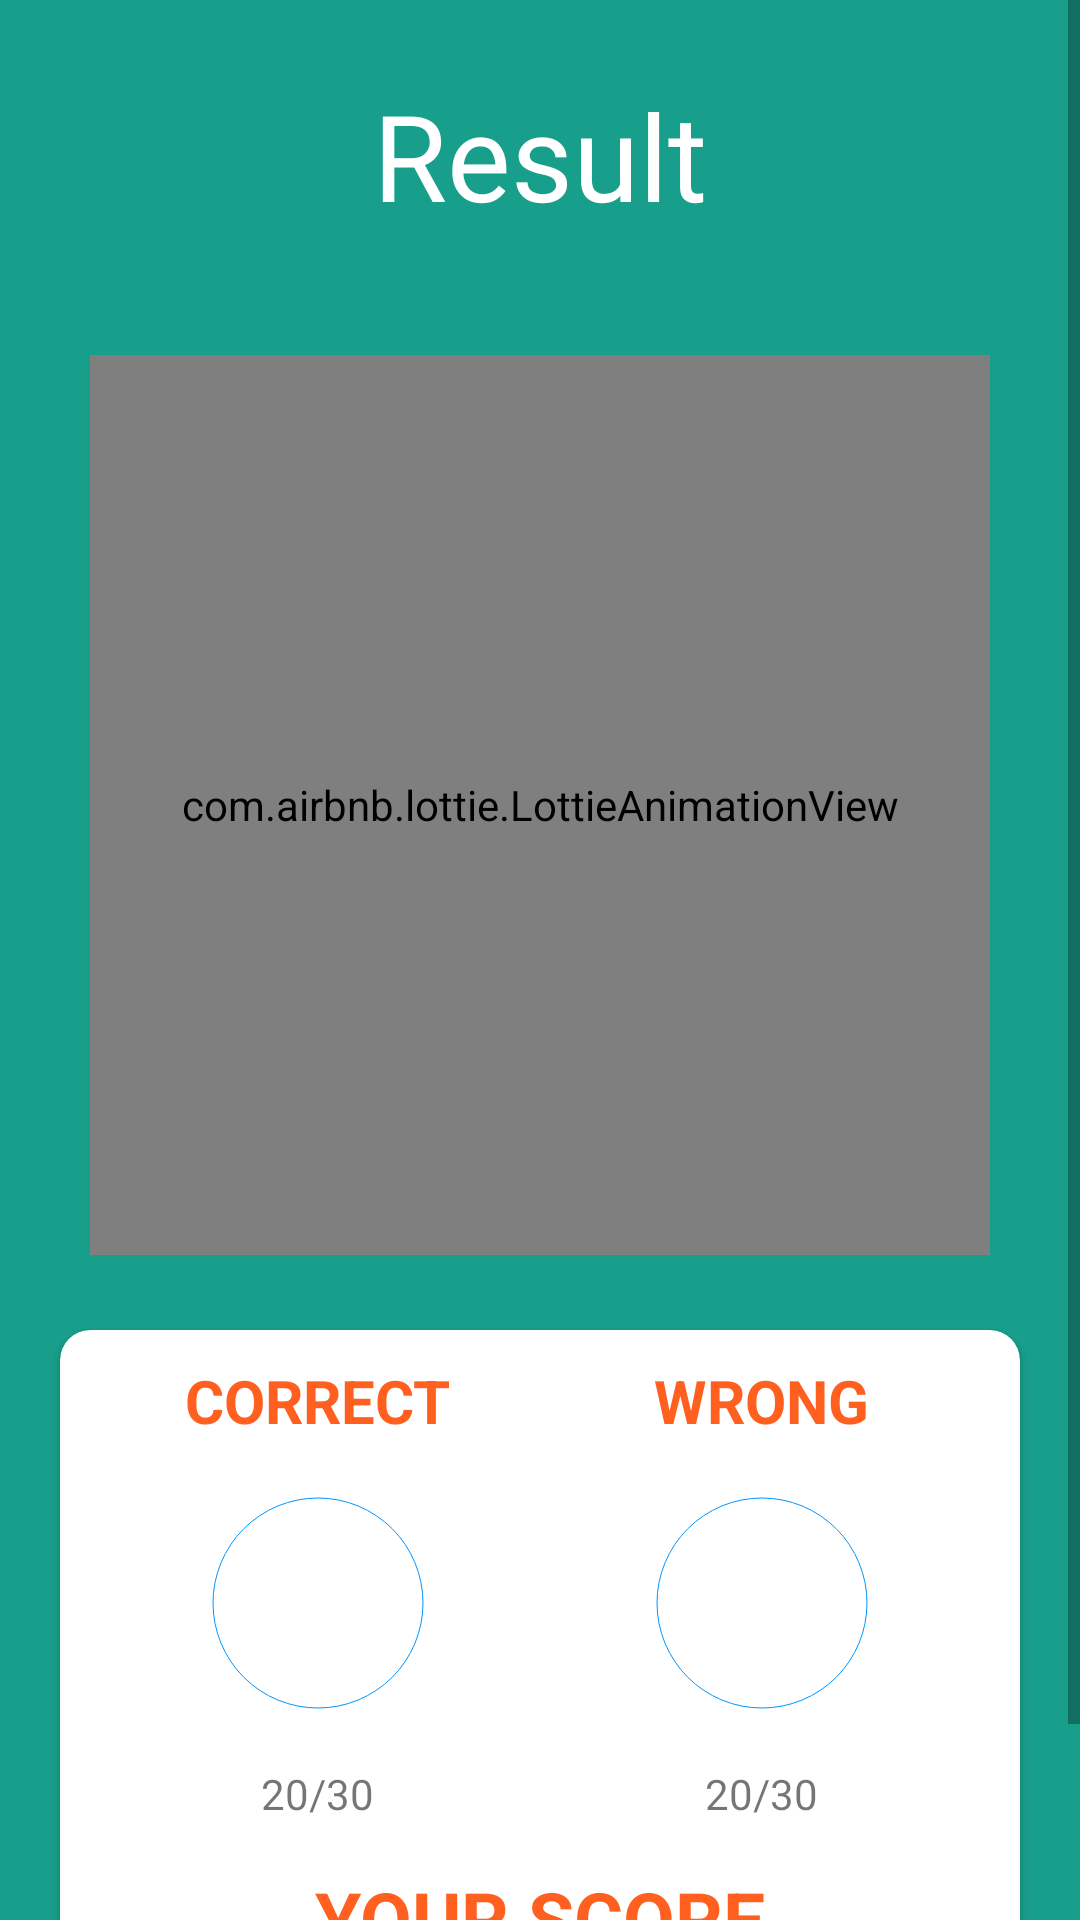

Write the Android layout XML for this screen, with the resource values it uses.
<!-- AndroidManifest.xml: application theme Theme.BioFun -->
<!-- res/layout/activity_result.xml -->
<?xml version="1.0" encoding="utf-8"?>
<ScrollView xmlns:android="http://schemas.android.com/apk/res/android"
    xmlns:app="http://schemas.android.com/apk/res-auto"
    xmlns:tools="http://schemas.android.com/tools"
    android:layout_width="match_parent"
    android:layout_height="match_parent"
    android:background="@color/calm_green"
    tools:context=".ResultActivity">

    <androidx.constraintlayout.widget.ConstraintLayout
        android:layout_width="match_parent"
        android:layout_height="wrap_content">

        <TextView
            android:id="@+id/text_result"
            android:layout_width="wrap_content"
            android:layout_height="wrap_content"
            android:layout_marginTop="25dp"
            android:fontFamily="@font/mermaid"
            android:text="@string/title_result"
            android:textColor="@color/white"
            android:textSize="40sp"
            app:layout_constraintLeft_toLeftOf="parent"
            app:layout_constraintRight_toRightOf="parent"
            app:layout_constraintTop_toTopOf="parent" />

        <com.airbnb.lottie.LottieAnimationView
            android:id="@+id/image_trophy"
            android:layout_width="300dp"
            android:layout_height="300dp"
            android:layout_marginTop="40dp"
            app:lottie_fileName="107653-trophy.json"
            app:lottie_speed="1"
            app:lottie_autoPlay="true"
            app:lottie_loop="true"
            app:layout_constraintLeft_toLeftOf="parent"
            app:layout_constraintRight_toRightOf="parent"
            app:layout_constraintTop_toBottomOf="@id/text_result" />


        <androidx.cardview.widget.CardView
            android:layout_width="match_parent"
            android:layout_height="wrap_content"
            android:layout_gravity="center"
            android:layout_marginStart="20dp"
            android:layout_marginTop="25dp"
            android:layout_marginEnd="20dp"
            app:cardCornerRadius="10dp"
            app:layout_constraintLeft_toLeftOf="parent"
            app:layout_constraintRight_toRightOf="parent"
            app:layout_constraintTop_toBottomOf="@id/image_trophy">

            <LinearLayout
                android:layout_width="match_parent"
                android:layout_height="match_parent"
                android:orientation="vertical">

                <LinearLayout
                    android:layout_width="wrap_content"
                    android:layout_height="wrap_content"
                    android:layout_gravity="center"
                    android:layout_marginTop="10dp"
                    android:orientation="horizontal">

                    <LinearLayout
                        android:layout_width="wrap_content"
                        android:layout_height="wrap_content"
                        android:layout_gravity="center"
                        android:orientation="vertical">

                        <TextView
                            android:layout_width="wrap_content"
                            android:layout_height="wrap_content"
                            android:layout_gravity="center"
                            android:text="@string/title_correct"
                            android:textColor="@color/neon_orange"
                            android:textSize="20sp"
                            android:textStyle="bold" />

                        <com.google.android.material.progressindicator.CircularProgressIndicator
                            android:id="@+id/progress_correct"
                            android:layout_width="100dp"
                            android:layout_height="100dp"
                            android:layout_gravity="center"
                            android:max="30"
                            app:indicatorColor="@color/amber"
                            app:indicatorSize="100dp"
                            app:trackColor="@color/baby_blue"
                            app:trackThickness="15dp"
                            app:showAnimationBehavior="outward"/>

                        <TextView
                            android:id="@+id/text_valuecorrect"
                            android:layout_width="wrap_content"
                            android:layout_height="wrap_content"
                            android:layout_gravity="center"
                            android:text="@string/amount_correct" />

                    </LinearLayout>

                    <LinearLayout
                        android:layout_width="wrap_content"
                        android:layout_height="wrap_content"
                        android:layout_gravity="center"
                        android:layout_marginStart="40dp"
                        android:orientation="vertical">

                        <TextView
                            android:layout_width="wrap_content"
                            android:layout_height="wrap_content"
                            android:layout_gravity="center"
                            android:text="@string/title_wrong"
                            android:textColor="@color/neon_orange"
                            android:textSize="20sp"
                            android:textStyle="bold" />

                        <com.google.android.material.progressindicator.CircularProgressIndicator
                            android:id="@+id/progress_wrong"
                            android:layout_width="100dp"
                            android:layout_height="100dp"
                            android:layout_gravity="center"
                            android:max="30"
                            app:indicatorColor="@color/crimson"
                            app:indicatorSize="100dp"
                            app:trackColor="@color/baby_blue"
                            app:trackThickness="15dp"
                            app:showAnimationBehavior="outward"/>

                        <TextView
                            android:id="@+id/text_valuewrong"
                            android:layout_width="wrap_content"
                            android:layout_height="wrap_content"
                            android:layout_gravity="center"
                            android:text="@string/amount_wrong" />

                    </LinearLayout>
                </LinearLayout>

                <TextView
                    android:id="@+id/title_yourScore"
                    android:layout_width="wrap_content"
                    android:layout_height="wrap_content"
                    android:layout_gravity="center"
                    android:layout_marginTop="15dp"
                    android:text="@string/title_yourscore"
                    android:textColor="@color/neon_orange"
                    android:textSize="25sp"
                    android:textStyle="bold" />

                <TextView
                    android:id="@+id/text_score"
                    android:layout_width="wrap_content"
                    android:layout_height="wrap_content"
                    android:layout_gravity="center"
                    android:layout_marginBottom="10dp"
                    android:text="@string/score"
                    android:textColor="@color/baby_blue"
                    android:textSize="35sp"
                    android:textStyle="bold" />

            </LinearLayout>
        </androidx.cardview.widget.CardView>
    </androidx.constraintlayout.widget.ConstraintLayout>


</ScrollView>
<!-- resources referenced by this layout -->
<resources>
  <color name="amber">#FFBF00</color>
  <color name="baby_blue">#0096FF</color>
  <color name="calm_green">#189F8B</color>
  <color name="crimson">#DC143C</color>
  <color name="neon_orange">#FF5F1F</color>
  <color name="white">#FFFFFFFF</color>
  <string name="amount_correct">20/30</string>
  <string name="amount_wrong">20/30</string>
  <string name="score">100</string>
  <string name="title_correct">CORRECT</string>
  <string name="title_result">Result</string>
  <string name="title_wrong">WRONG</string>
  <string name="title_yourscore">YOUR SCORE</string>
  <style name="Theme.BioFun" parent="Theme.AppCompat.DayNight.NoActionBar">
          
          <item name="colorPrimary">@color/purple_500</item>
          <item name="colorPrimaryVariant">@color/calm_green</item>
          <item name="colorOnPrimary">@color/white</item>
          
          <item name="colorSecondary">@color/teal_200</item>
          <item name="colorSecondaryVariant">@color/teal_700</item>
          <item name="colorOnSecondary">@color/black</item>
          
          <item name="android:statusBarColor" tools:targetApi="l">?attr/colorPrimaryVariant</item>
          
      </style>
  <color name="purple_500">#FF6200EE</color>
  <color name="teal_200">#FF03DAC5</color>
  <color name="teal_700">#FF018786</color>
  <color name="black">#FF000000</color>
</resources>
